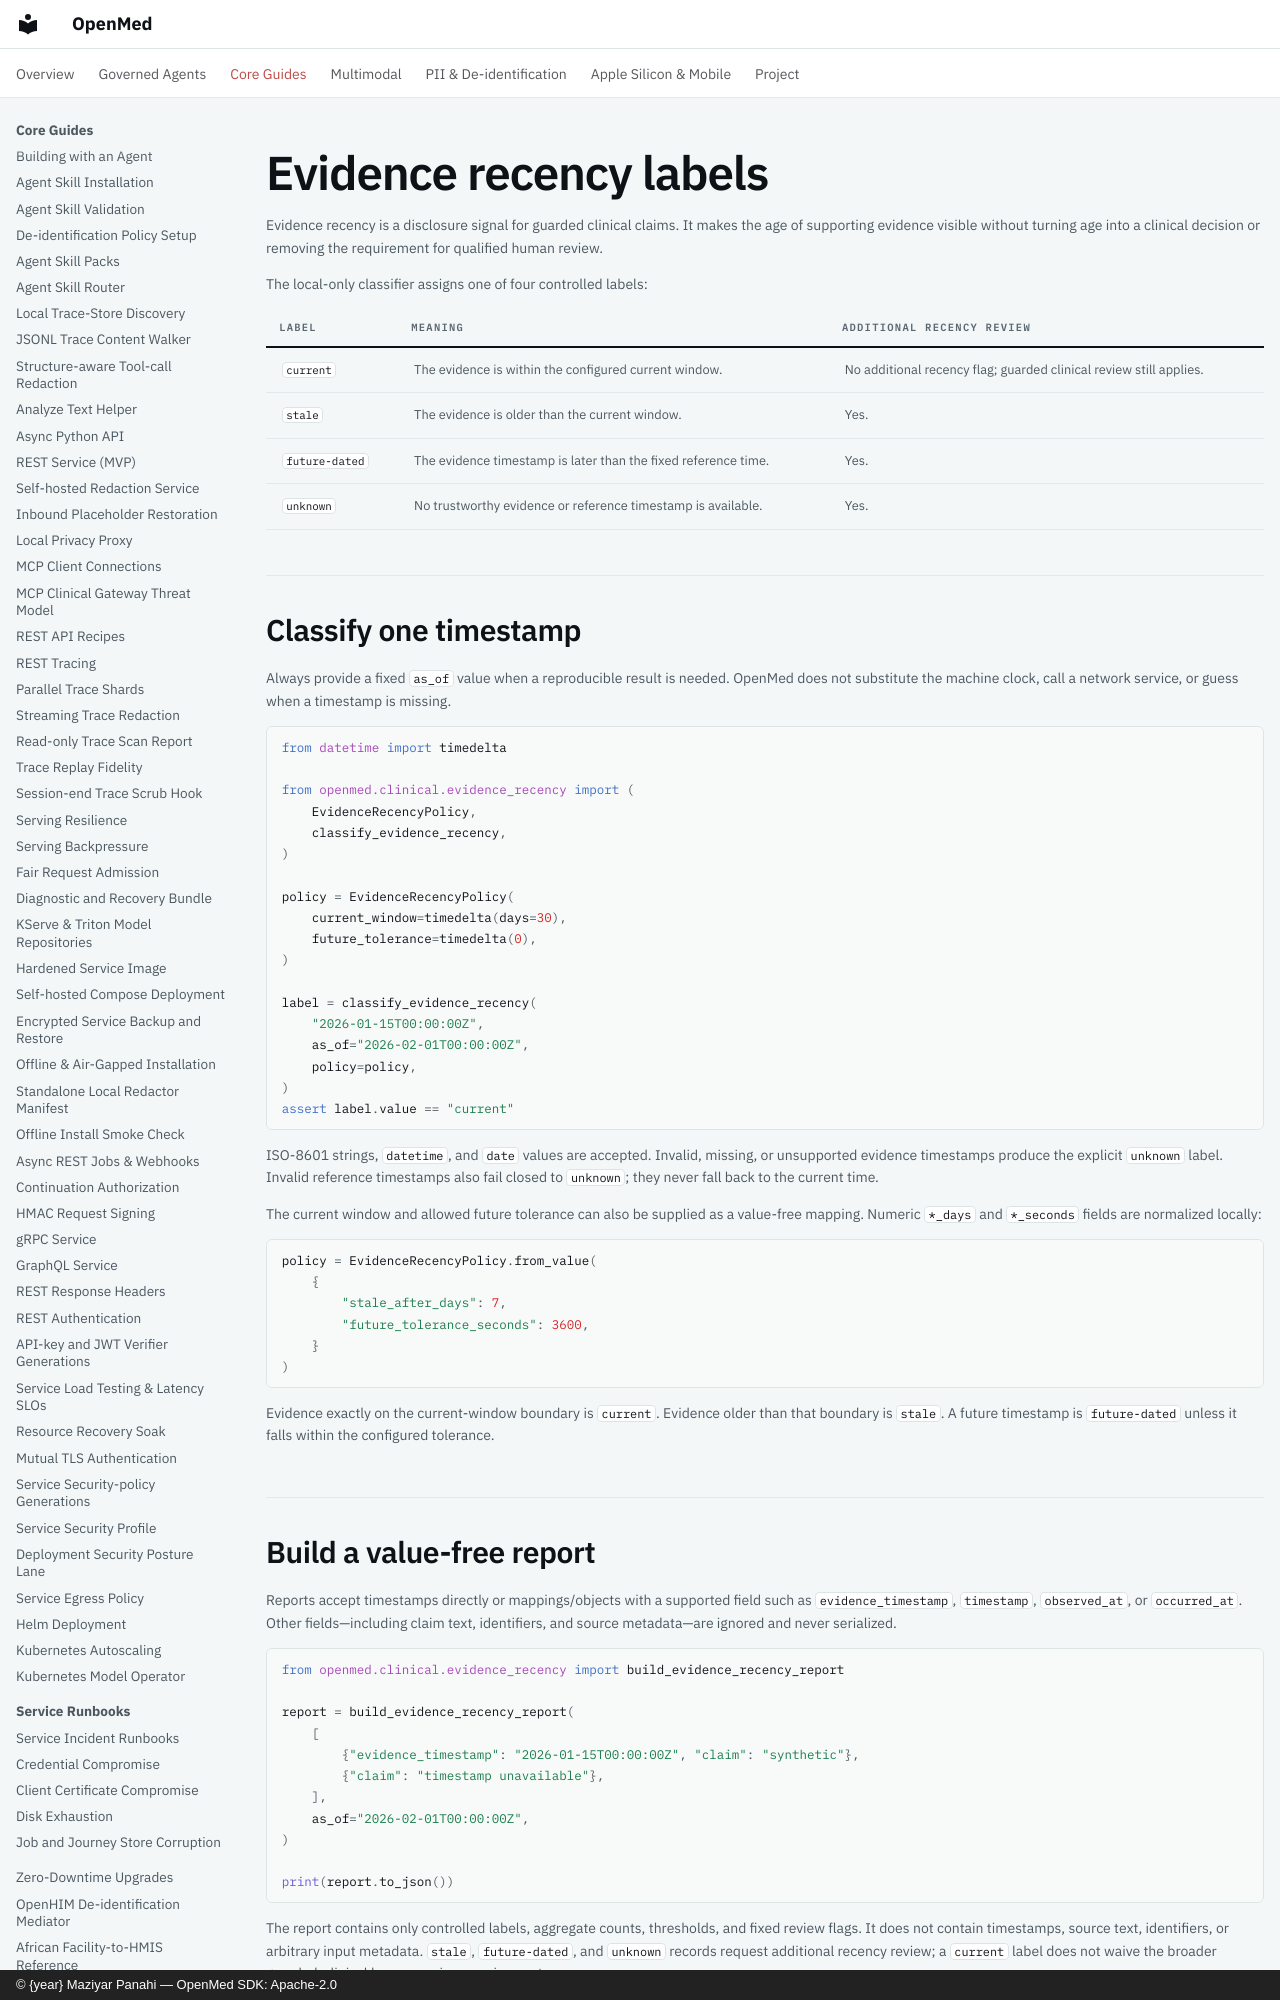

repository: maziyarpanahi/openmed · page: clinical/evidence-recency-labels/index.html · generator: mkdocs · copyright: © {year} Maziyar Panahi — OpenMed SDK: Apache-2.0

# Evidence recency labels

Evidence recency is a disclosure signal for guarded clinical claims. It makes
the age of supporting evidence visible without turning age into a clinical
decision or removing the requirement for qualified human review.

The local-only classifier assigns one of four controlled labels:

| Label | Meaning | Additional recency review |
| --- | --- | --- |
| `current` | The evidence is within the configured current window. | No additional recency flag; guarded clinical review still applies. |
| `stale` | The evidence is older than the current window. | Yes. |
| `future-dated` | The evidence timestamp is later than the fixed reference time. | Yes. |
| `unknown` | No trustworthy evidence or reference timestamp is available. | Yes. |
